Image classification data set "dataset" (votero2/Object_Detection on GitHub). Class labels (6): bottle, cup, desodorant, flash drive, keys, pen.

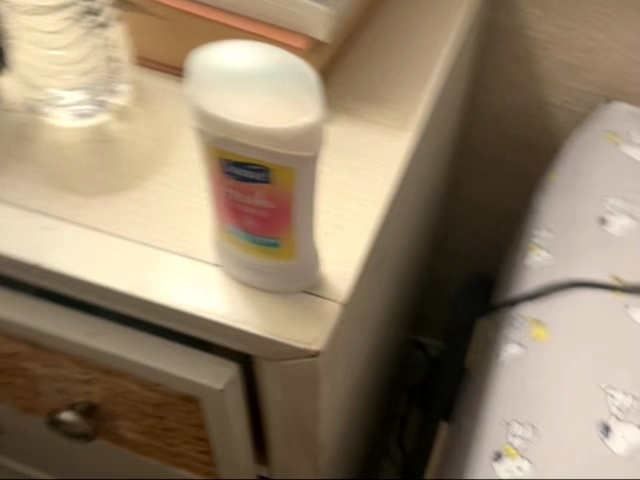
Label: desodorant

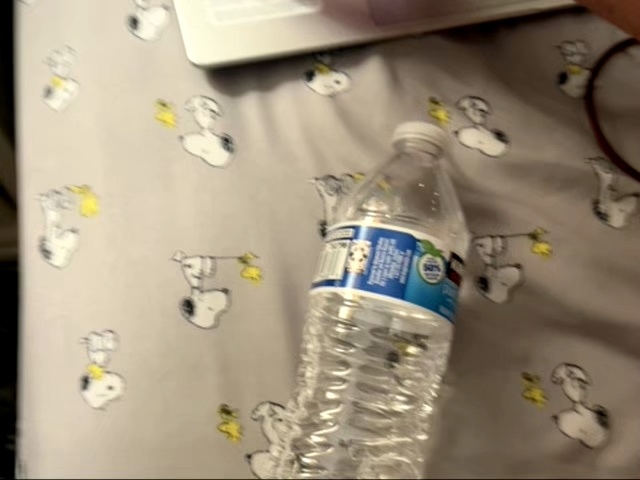
Label: bottle

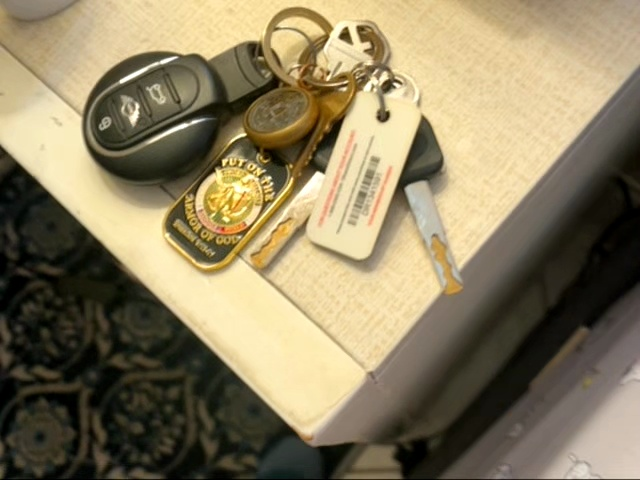
Label: keys

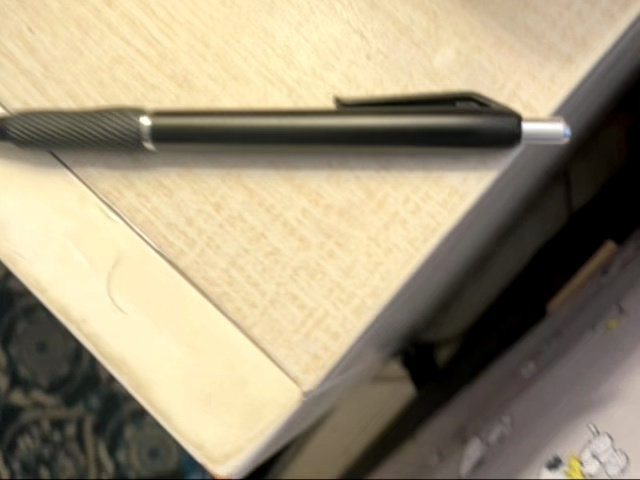
Label: pen

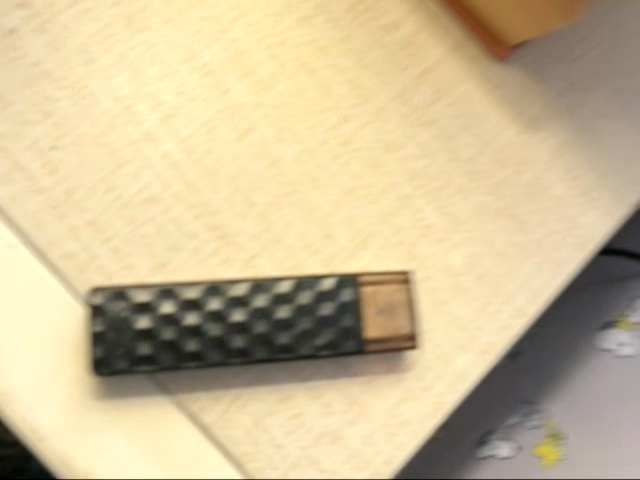
Label: flash drive

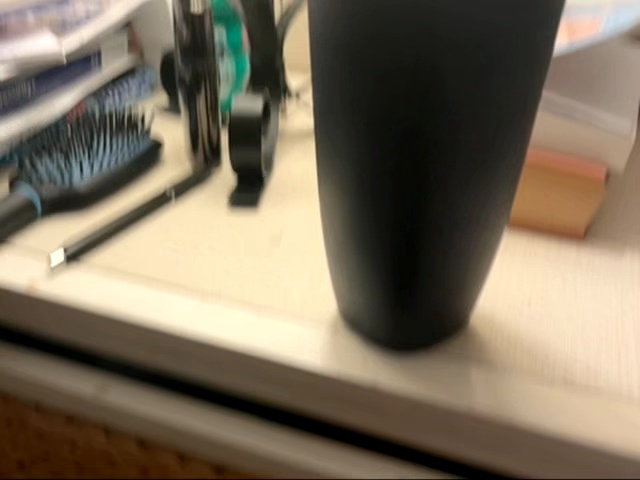
Label: cup
